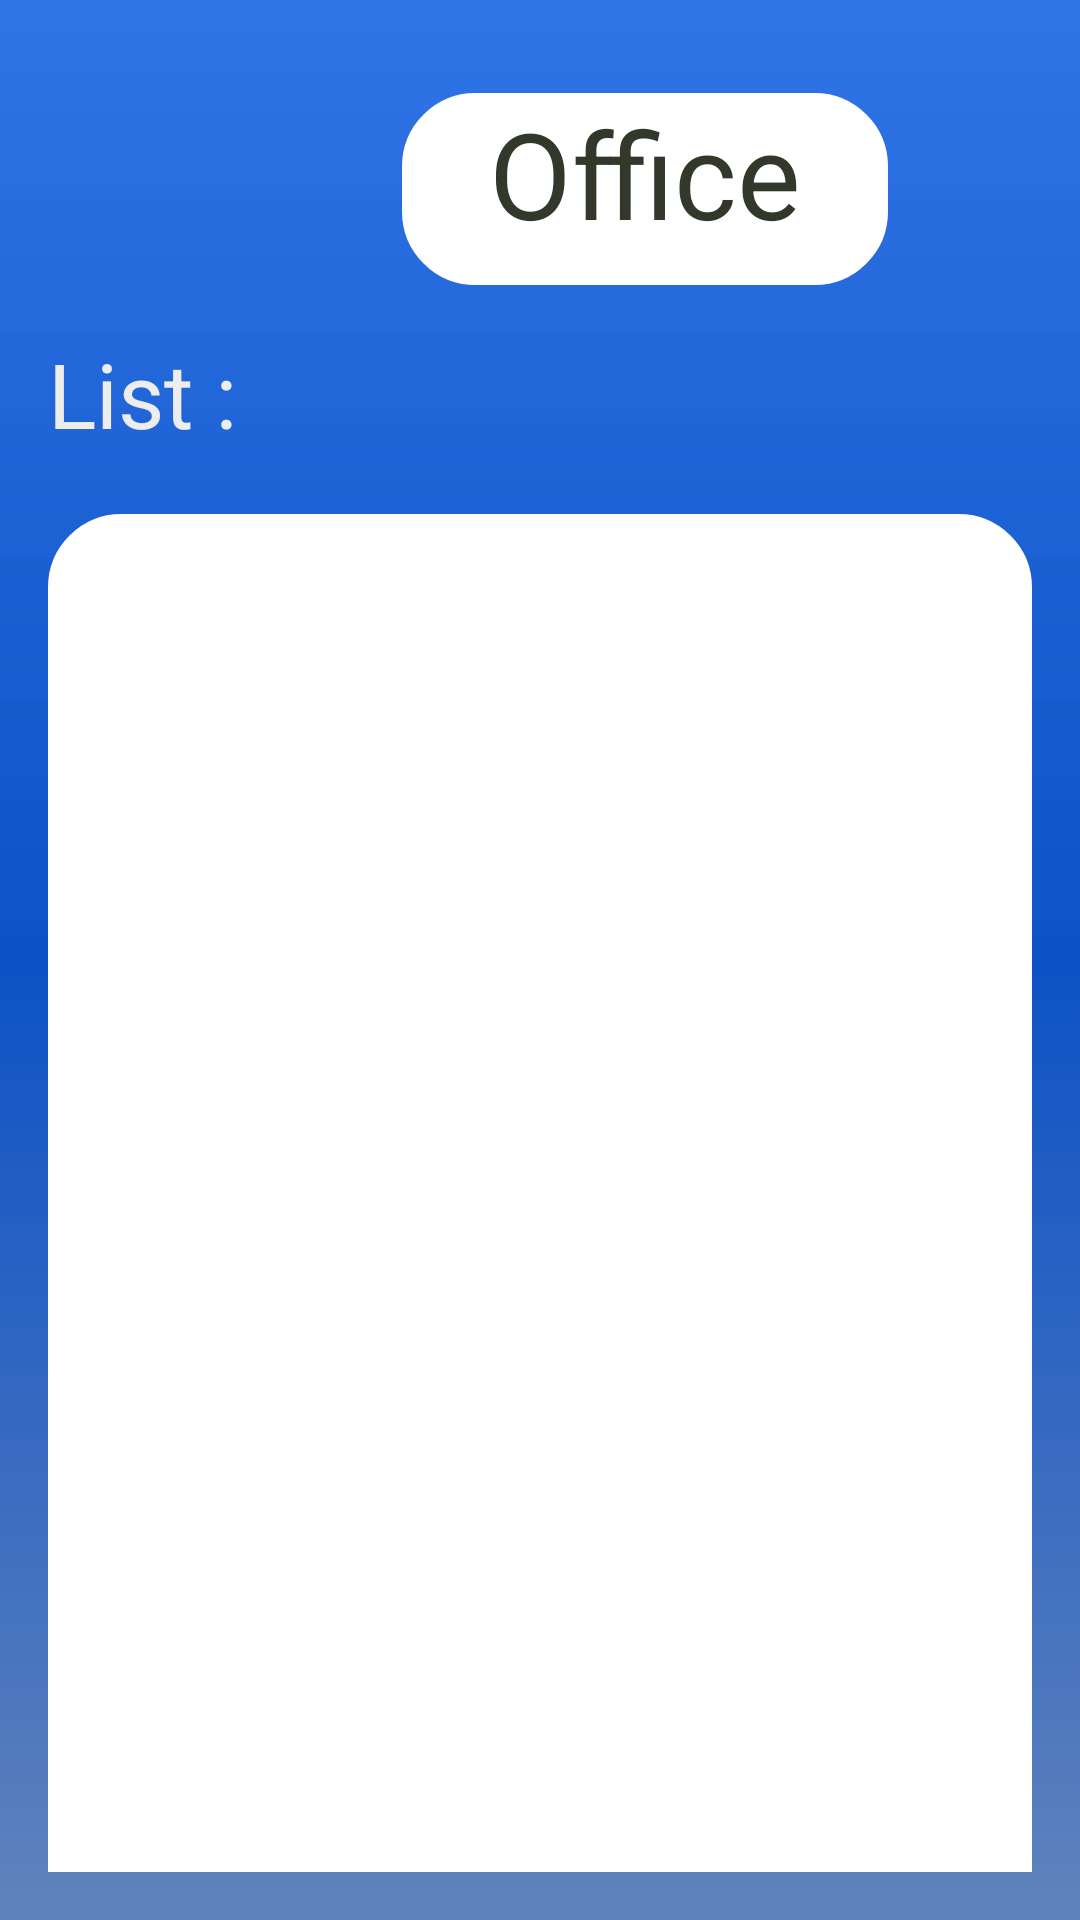

Android layout source for this screen:
<!-- AndroidManifest.xml: application theme Theme.HallApp -->
<!-- res/layout/activity_main16.xml -->
<?xml version="1.0" encoding="utf-8"?>
<androidx.constraintlayout.widget.ConstraintLayout xmlns:android="http://schemas.android.com/apk/res/android"
    xmlns:app="http://schemas.android.com/apk/res-auto"
    xmlns:tools="http://schemas.android.com/tools"
    android:layout_width="match_parent"
    android:layout_height="match_parent"
    android:background="@drawable/imgbg"
    android:gravity="center"
    android:padding="16dp"
    tools:context=".MainActivity16">


    <LinearLayout
        android:layout_width="match_parent"
        android:layout_height="match_parent"
        android:orientation="vertical"
        tools:layout_editor_absoluteX="-116dp"
        tools:layout_editor_absoluteY="49dp">

        <LinearLayout
            android:layout_width="match_parent"
            android:layout_height="64dp"
            android:layout_marginTop="15dp"
            android:orientation="horizontal">

            <TextView
                android:id="@+id/headline"
                android:layout_width="58dp"
                android:layout_height="55dp"
                android:layout_gravity="center_horizontal"
                android:layout_marginRight="60dp"
                android:drawableLeft="@drawable/headline"
                android:text=""
                android:textSize="34sp" />

            <TextView
                android:id="@+id/vuser"
                android:layout_width="162dp"
                android:layout_height="match_parent"
                android:layout_gravity="center_horizontal"
                android:background="@drawable/roundedbdwh"
                android:text="Office"
                android:textAlignment="center"
                android:textColor="#32392A"
                android:textSize="40sp" />

        </LinearLayout>

        <TextView
            android:id="@+id/orad"
            android:layout_width="match_parent"
            android:layout_height="wrap_content"
            android:layout_marginTop="16dp"
            android:text="List :"
            android:textColor="#EDEDED"
            android:textSize="30sp" />

        <LinearLayout
            android:layout_width="match_parent"
            android:layout_height="507dp"
            android:layout_marginTop="20dp"
            android:orientation="vertical">

            <LinearLayout
                android:layout_width="match_parent"
                android:layout_height="match_parent"
                android:background="@drawable/roundedbdwh"
                android:baselineAligned="false"
                android:orientation="horizontal">


                <LinearLayout
                    android:layout_width="256dp"
                    android:layout_height="match_parent"
                    android:layout_weight="1"
                    android:orientation="vertical">


                </LinearLayout>

            </LinearLayout>

        </LinearLayout>

    </LinearLayout>
</androidx.constraintlayout.widget.ConstraintLayout>
<!-- resources referenced by this layout -->
<resources>
  <!-- drawable imgbg (drawable) -->
  <?xml version="1.0" encoding="utf-8"?>
  <shape xmlns:android="http://schemas.android.com/apk/res/android">
  
      <gradient android:type="linear"
          android:angle="100"
          android:startColor="#F2256DE6"
          android:centerColor="#0D52C6"
          android:endColor="#F2587CB8"/>
  </shape>
  <!-- drawable roundedbdwh (drawable) -->
  <?xml version="1.0" encoding="utf-8"?>
  <shape xmlns:android="http://schemas.android.com/apk/res/android"
      android:shape="rectangle">
  
      <corners android:radius="24dp"/>
      <stroke android:width="1dp"
          android:color="@color/white"/>
      <gradient android:type="linear"
          android:angle="100"
          android:startColor="#FFFFFFFF"
          android:centerColor="#FFFFFFFF"
          android:endColor="#FFFFFFFF"/>
  
  </shape>
  <style name="Theme.HallApp" parent="Base.Theme.HallApp" />
  <color name="white">#FFFFFFFF</color>
  <style name="Base.Theme.HallApp" parent="Theme.Material3.DayNight.NoActionBar">
          
          
      </style>
</resources>
